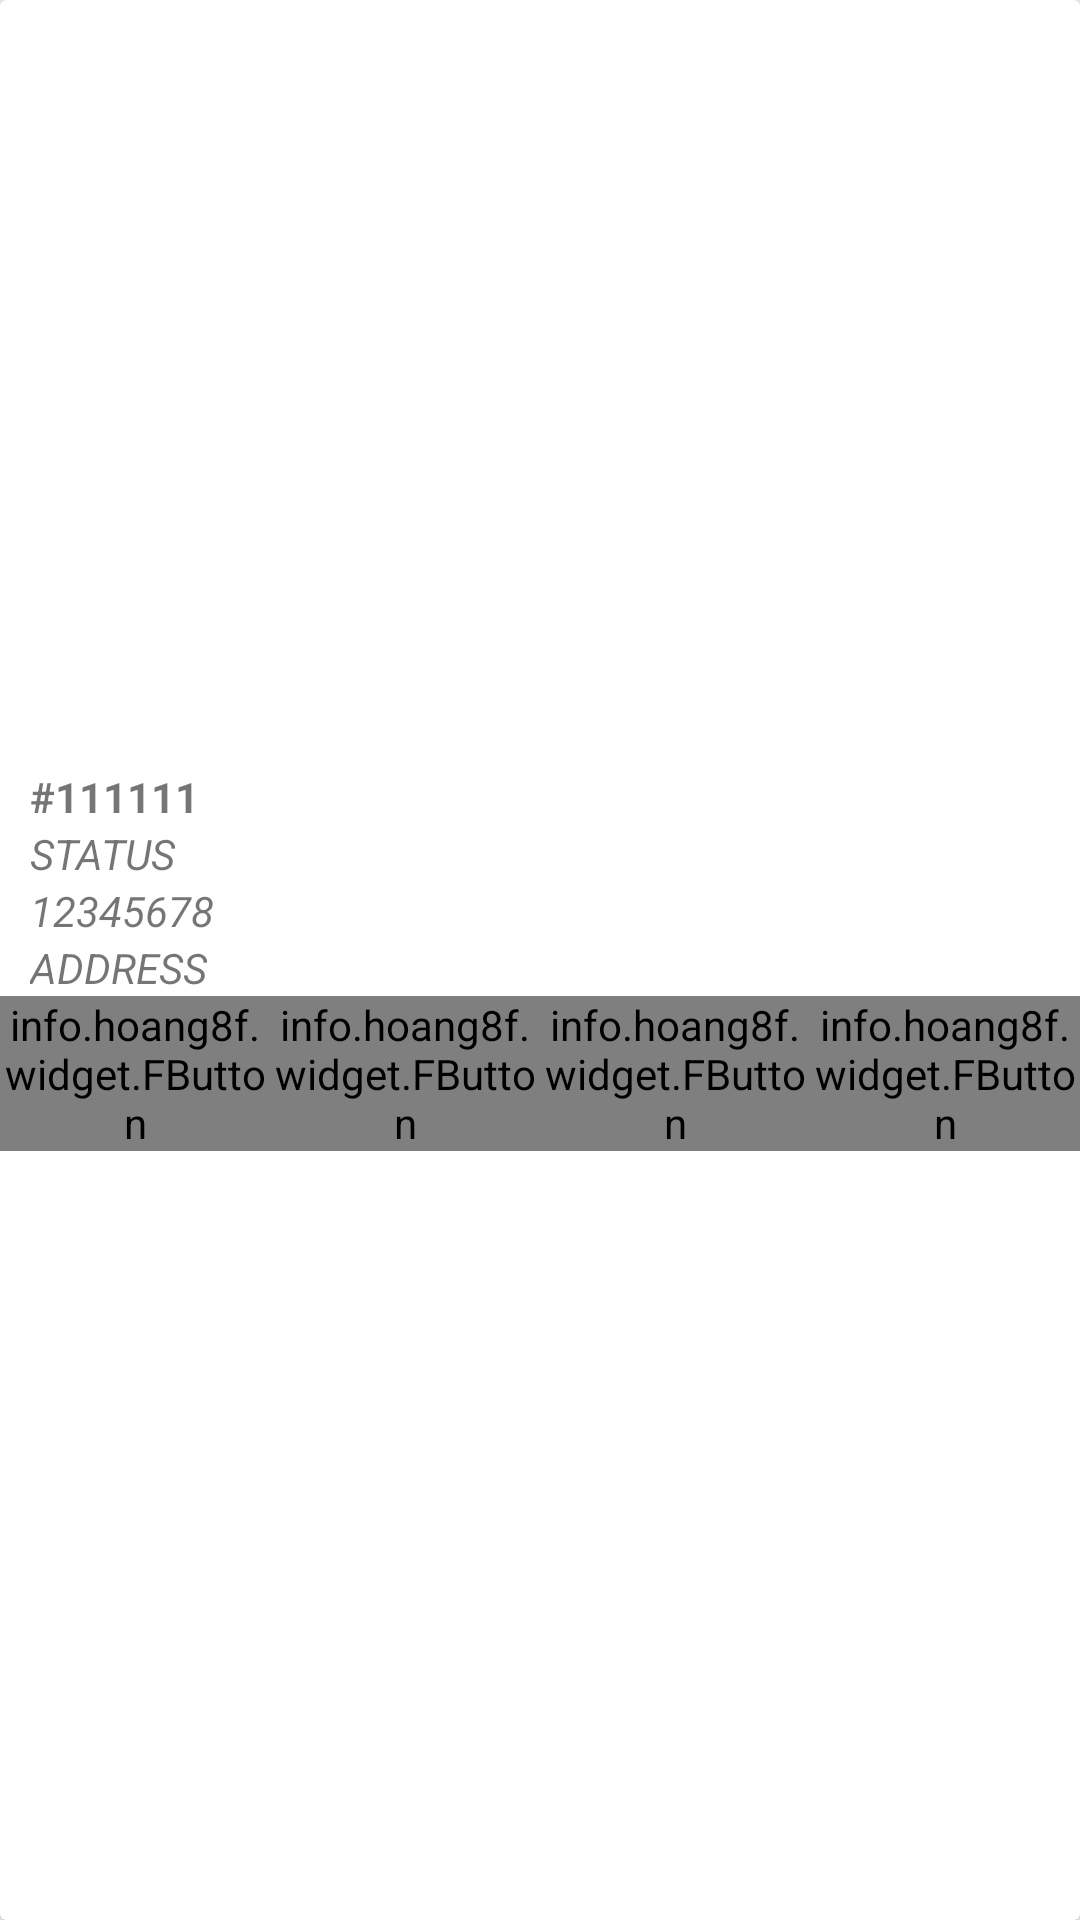

Produce the Android XML layout that renders to this screen, including the resource entries it uses.
<!-- AndroidManifest.xml: application theme AppTheme -->
<!-- res/layout/order_layout.xml -->
<?xml version="1.0" encoding="utf-8"?>

<android.support.v7.widget.CardView
xmlns:android="http://schemas.android.com/apk/res/android"
xmlns:app="http://schemas.android.com/apk/res-auto"
android:layout_width="match_parent"
android:layout_height="wrap_content"
android:layout_margin="8dp"
app:cardElevation="4dp"
    >

<LinearLayout
    android:layout_marginTop="16dp"
    android:layout_marginBottom="16dp"
    android:orientation="horizontal"
    android:layout_gravity="center_vertical"
    android:layout_width="match_parent"
    android:layout_height="wrap_content">

    <LinearLayout
        android:orientation="vertical"
        android:layout_width="match_parent"
        android:layout_height="match_parent">

        <LinearLayout
            android:orientation="vertical"
            android:layout_width="match_parent"
            android:layout_height="wrap_content">

            <TextView
                android:id="@+id/order_id"
                android:layout_marginLeft="10dp"
                android:gravity="center_vertical|start"
                android:textAllCaps="true"
                android:textStyle="bold"
                android:text="#111111"
                android:layout_width="wrap_content"
                android:layout_height="wrap_content" />

            <TextView
                android:id="@+id/order_status"
                android:layout_marginLeft="10dp"
                android:gravity="center_vertical|start"
                android:textAllCaps="true"
                android:textStyle="italic"
                android:text="Status"
                android:layout_width="wrap_content"
                android:layout_height="wrap_content" />

            <TextView
                android:id="@+id/order_phone"
                android:layout_marginLeft="10dp"
                android:gravity="center_vertical|start"
                android:textAllCaps="true"
                android:textStyle="italic"
                android:text="12345678"
                android:layout_width="wrap_content"
                android:layout_height="wrap_content" />

            <TextView
                android:id="@+id/order_address"
                android:layout_marginLeft="10dp"
                android:gravity="center_vertical|start"
                android:textAllCaps="true"
                android:textStyle="italic"
                android:text="Address"
                android:layout_width="wrap_content"
                android:layout_height="wrap_content" />
        </LinearLayout>

        <LinearLayout
            android:orientation="horizontal"
            android:layout_weight="4"
            android:layout_width="match_parent"
            android:layout_height="wrap_content">

            <info.hoang8f.widget.FButton
                android:id="@+id/btnEdit"
                android:text="Edit"
                android:layout_weight="1"
                android:layout_width="0dp"
                android:layout_height="wrap_content"
                app:cornerRadius="0dp"
                app:fButtonColor="@android:color/white"
                />

            <info.hoang8f.widget.FButton
                android:id="@+id/btnRemove"
                android:text="Remove"
                android:layout_weight="1"
                android:layout_width="0dp"
                android:layout_height="wrap_content"
                app:cornerRadius="0dp"
                app:fButtonColor="@android:color/white"
                />

            <info.hoang8f.widget.FButton
                android:id="@+id/btnDetail"
                android:text="Detail"
                android:layout_weight="1"
                android:layout_width="0dp"
                android:layout_height="wrap_content"
                app:cornerRadius="0dp"
                app:fButtonColor="@android:color/white"
                />

            <info.hoang8f.widget.FButton
                android:id="@+id/btnDirection"
                android:text="Direction"
                android:layout_weight="1"
                android:layout_width="0dp"
                android:layout_height="wrap_content"
                app:cornerRadius="0dp"
                app:fButtonColor="@android:color/white"
                />
        </LinearLayout>

    </LinearLayout>





</LinearLayout>



</android.support.v7.widget.CardView>
<!-- resources referenced by this layout -->
<resources>
  <style name="AppTheme" parent="Theme.AppCompat.Light.NoActionBar">
          
          <item name="colorPrimary">@color/colorPrimary</item>
          <item name="colorPrimaryDark">@color/colorPrimaryDark</item>
          <item name="colorAccent">@color/colorAccent</item>
      </style>
  <color name="colorPrimary">#004d40</color>
  <color name="colorPrimaryDark">#00251a</color>
  <color name="colorAccent">#39796b</color>
</resources>
